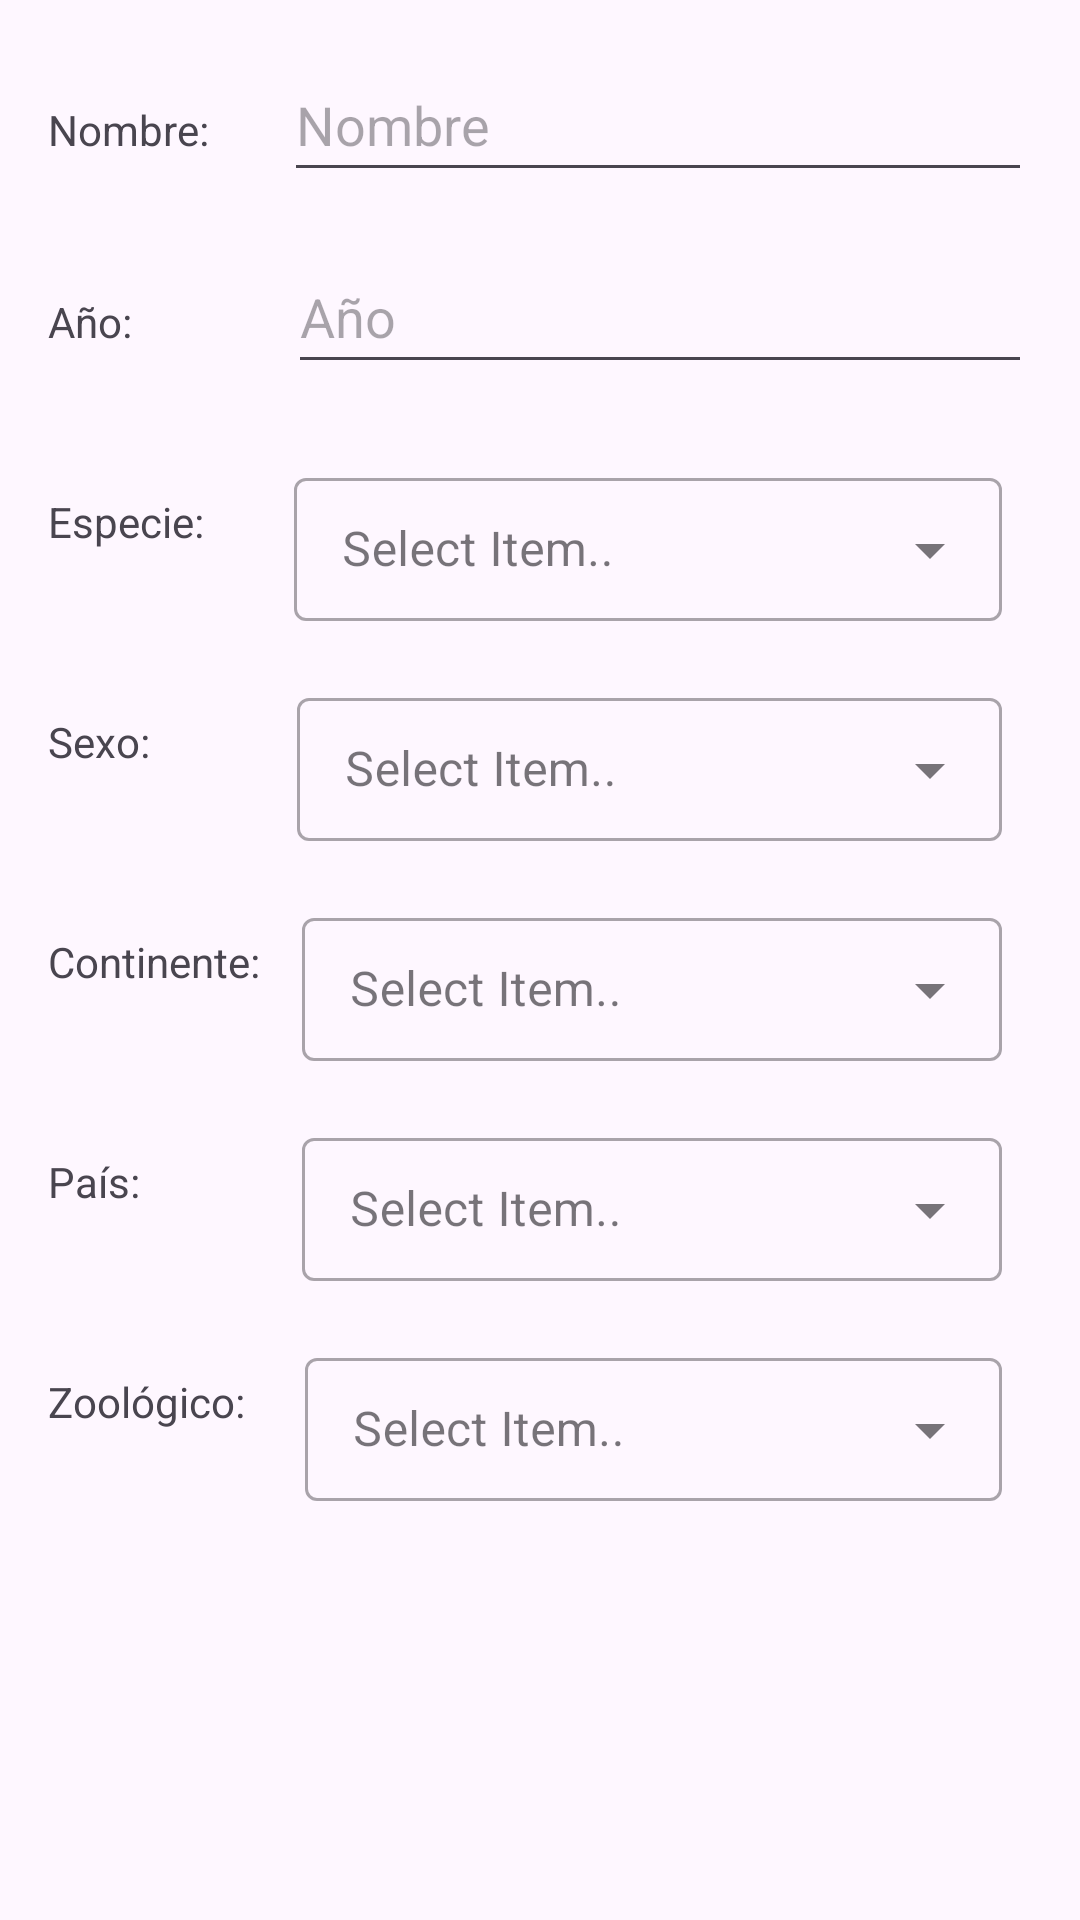

The Android layout XML behind this screen, and the referenced resources:
<!-- AndroidManifest.xml: application theme Theme.ZOOLOGICSAPP -->
<!-- res/layout/dialog_edit_animal.xml -->
<?xml version="1.0" encoding="utf-8"?>
<LinearLayout xmlns:android="http://schemas.android.com/apk/res/android"
    android:layout_width="match_parent"
    android:layout_height="wrap_content"
    xmlns:tools="http://schemas.android.com/tools"
    android:orientation="vertical"
    android:padding="16dp">
    <LinearLayout
        android:layout_width="match_parent"
        android:layout_height="wrap_content"
        android:orientation="horizontal">

        <TextView
            android:id="@+id/textViewModificarNomAnimal"
            android:layout_width="wrap_content"
            android:layout_height="wrap_content"
            android:layout_marginEnd="25dp"
            android:layout_marginBottom="16dp"
            android:text="@string/nombre" />

        <EditText
            android:id="@+id/editTextModificarNomAnimal"
            android:layout_width="0dp"
            android:layout_height="48dp"
            android:layout_marginBottom="16dp"
            android:layout_weight="1"
            android:autofillHints="Nombre del animal"
            android:ems="10"
            android:hint="@string/hintnombre"
            android:inputType="text" />
    </LinearLayout>
    <LinearLayout
        android:layout_width="match_parent"
        android:layout_height="wrap_content"
        android:orientation="horizontal">

        <TextView
            android:id="@+id/textViewModificarAnio"
            android:layout_width="wrap_content"
            android:layout_height="wrap_content"
            android:layout_marginEnd="52dp"
            android:layout_marginBottom="16dp"
            android:text="@string/anio" />

        <EditText
            android:id="@+id/editTextModificarAnio"
            android:layout_width="0dp"
            android:layout_height="48dp"
            android:layout_marginBottom="16dp"
            android:layout_weight="1"
            android:autofillHints="Nombre del animal"
            android:ems="10"
            android:hint="@string/hintanio"
            android:inputType="number" />
    </LinearLayout>
    <LinearLayout
        android:layout_width="match_parent"
        android:layout_height="wrap_content"
        android:orientation="horizontal">

        <TextView
            android:id="@+id/textlistModificarEspecie"
            android:layout_width="wrap_content"
            android:layout_height="wrap_content"
            android:layout_marginEnd="20dp"
            android:text="@string/especie" />

        <com.google.android.material.textfield.TextInputLayout
            android:layout_width="match_parent"
            android:layout_height="wrap_content"
            android:layout_margin="10dp"
            android:hint="@string/context"
            style="@style/Widget.MaterialComponents.TextInputLayout.OutlinedBox.Dense.ExposedDropdownMenu">

            <AutoCompleteTextView
                android:id="@+id/autoCompleteListModificarEspecies"
                android:layout_width="match_parent"
                android:layout_height="wrap_content"
                android:inputType="none"
                tools:ignore="SpeakableTextPresentCheck" />
        </com.google.android.material.textfield.TextInputLayout>

    </LinearLayout>
    <LinearLayout
        android:layout_width="match_parent"
        android:layout_height="wrap_content"
        android:orientation="horizontal">

        <TextView
            android:id="@+id/textlistModificarSexo"
            android:layout_width="wrap_content"
            android:layout_height="wrap_content"
            android:layout_marginEnd="39dp"
            android:text="@string/sexo" />

        <com.google.android.material.textfield.TextInputLayout
            android:layout_width="match_parent"
            android:layout_height="wrap_content"
            android:layout_margin="10dp"
            android:hint="@string/context"
            style="@style/Widget.MaterialComponents.TextInputLayout.OutlinedBox.Dense.ExposedDropdownMenu">

            <AutoCompleteTextView
                android:id="@+id/autoCompleteListModificarSexo"
                android:layout_width="match_parent"
                android:layout_height="wrap_content"
                android:inputType="none"
                tools:ignore="SpeakableTextPresentCheck" />
        </com.google.android.material.textfield.TextInputLayout>
    </LinearLayout>
    <LinearLayout
        android:layout_width="match_parent"
        android:layout_height="wrap_content"
        android:orientation="horizontal">

        <TextView
            android:id="@+id/textlistModificarContinentes"
            android:layout_width="wrap_content"
            android:layout_height="wrap_content"
            android:layout_marginEnd="4dp"
            android:text="@string/continente" />

        <com.google.android.material.textfield.TextInputLayout
            android:layout_width="match_parent"
            android:layout_height="wrap_content"
            android:layout_margin="10dp"
            android:hint="@string/context"
            style="@style/Widget.MaterialComponents.TextInputLayout.OutlinedBox.Dense.ExposedDropdownMenu">

            <AutoCompleteTextView
                android:id="@+id/autoCompleteListModificarContinentes"
                android:layout_width="match_parent"
                android:layout_height="wrap_content"
                android:inputType="none"
                tools:ignore="SpeakableTextPresentCheck" />
        </com.google.android.material.textfield.TextInputLayout>

    </LinearLayout>
    <LinearLayout
        android:layout_width="match_parent"
        android:layout_height="wrap_content"
        android:orientation="horizontal">

        <TextView
            android:id="@+id/textlistModificarPais"
            android:layout_width="wrap_content"
            android:layout_height="wrap_content"
            android:layout_marginEnd="44dp"
            android:text="@string/textPais" />

        <com.google.android.material.textfield.TextInputLayout
            android:layout_width="match_parent"
            android:layout_height="wrap_content"
            android:layout_margin="10dp"
            android:hint="@string/context"
            style="@style/Widget.MaterialComponents.TextInputLayout.OutlinedBox.Dense.ExposedDropdownMenu">

            <AutoCompleteTextView
                android:id="@+id/autoCompleteListModificarPais"
                android:layout_width="match_parent"
                android:layout_height="wrap_content"
                android:inputType="none"
                tools:ignore="SpeakableTextPresentCheck" />
        </com.google.android.material.textfield.TextInputLayout>
    </LinearLayout>
    <LinearLayout
        android:layout_width="match_parent"
        android:layout_height="wrap_content"
        android:orientation="horizontal">

        <TextView
            android:id="@+id/textlistModificarZoo"
            android:layout_width="wrap_content"
            android:layout_height="wrap_content"
            android:layout_marginEnd="10dp"
            android:text="@string/zoologico" />

        <com.google.android.material.textfield.TextInputLayout
            android:layout_width="match_parent"
            android:layout_height="wrap_content"
            android:layout_margin="10dp"
            android:hint="@string/context"
            style="@style/Widget.MaterialComponents.TextInputLayout.OutlinedBox.Dense.ExposedDropdownMenu">

            <AutoCompleteTextView
                android:id="@+id/autoCompleteListModificarZoo"
                android:layout_width="match_parent"
                android:layout_height="wrap_content"
                android:inputType="none"
                tools:ignore="SpeakableTextPresentCheck" />
        </com.google.android.material.textfield.TextInputLayout>
    </LinearLayout>
</LinearLayout>
<!-- resources referenced by this layout -->
<resources>
  <string name="anio">Año:</string>
  <string name="context">Select Item..</string>
  <string name="continente">Continente:</string>
  <string name="especie">Especie:</string>
  <string name="hintanio">Año</string>
  <string name="hintnombre">Nombre</string>
  <string name="nombre">Nombre:</string>
  <string name="sexo">Sexo:</string>
  <string name="textPais">País: </string>
  <string name="zoologico">Zoológico:</string>
  <style name="Theme.ZOOLOGICSAPP" parent="Base.Theme.ZOOLOGICSAPP" />
  <style name="Base.Theme.ZOOLOGICSAPP" parent="Theme.Material3.DayNight.NoActionBar">
          
          <item name="colorPrimary">@color/azul_uno</item>
          <item name="colorPrimaryVariant">@color/azul_tres</item>
          <item name="android:statusBarColor">@color/azul_cinco</item>
  
      </style>
  <color name="azul_uno">#aeeaff</color>
  <color name="azul_tres">#6ebaf9</color>
  <color name="azul_cinco">#2e89f3</color>
  
      //PALETA DE COLORES VERDE MANZANA
</resources>
